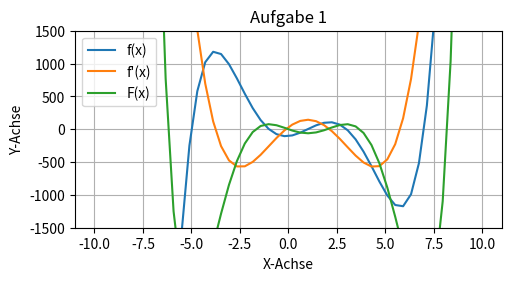

The matplotlib source for this figure:
import matplotlib.pyplot as plt
import numpy as np

x = np.linspace(-10,10)
var = np.poly1d([1,-5,-30,110,29,-105])
der = var.deriv()
stem = var.integ()


y1 = var(x)
y2 = der(x)
y3 = stem(x)

fig, ax = plt.subplots(figsize=(5, 2.7), layout='constrained')
ax.plot(x, y1, label="f(x)")
ax.plot(x, y2, label="f'(x)")
ax.plot(x, y3, label="F(x)")
ax.legend()
plt.ylim(-1500,1500)
plt.grid(True)
plt.title("Aufgabe 1")
plt.xlabel("X-Achse")
plt.ylabel("Y-Achse")

plt.show()
